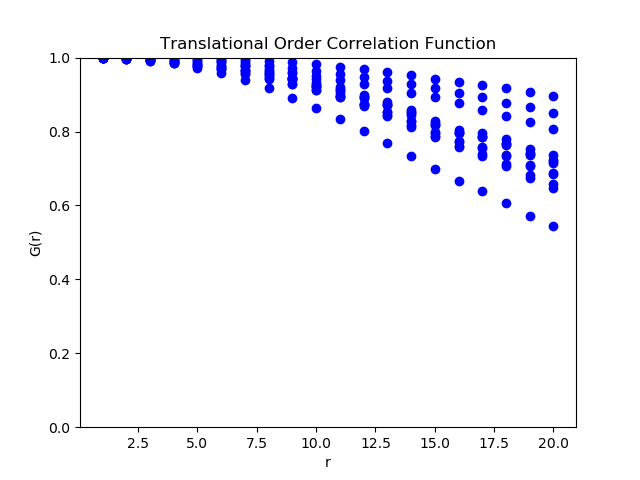

Values plotted in this chart, from the file beside it:
1, 0.997944233, 1.003043424, 0.999067651, 1.004259323, 0.999796115, 0.998178725, 1.000883183, 0.998662903, 0.999486704, 0.997992571, 0.998826256, 1.0031589, , 1.000108332, 0.000639217, 0.002214311, 12
2, 0.9959, 1.006, 0.9981, 1.009, 0.9996, 0.9964, 1.002, 0.9973, 0.999, 0.996, 0.9977, 1.006, , 1, 0.001278, 0.004429, 12
3, 0.9916, 1.007, 0.9954, 1.011, 0.9985, 0.9926, 1.002, 0.9942, 0.9972, 0.9917, 0.9929, 1.008, , 0.9985, 0.001998, 0.006921, 12
4, 0.9855, 1.005, 0.9909, 1.011, 0.9965, 0.9874, 1.002, 0.9896, 0.9943, 0.9857, 0.9847, 1.006, , 0.9949, 0.002646, 0.009166, 12
5, 0.9779, 0.9992, 0.985, 1.007, 0.9936, 0.9809, 1.001, 0.9838, 0.9902, 0.9782, 0.9731, 1, , 0.9892, 0.003171, 0.01099, 12
6, 0.9688, 0.9907, 0.9776, 1.001, 0.9899, 0.9731, 0.9987, 0.9766, 0.9852, 0.9692, 0.9588, 0.9922, , 0.9818, 0.00379, 0.01313, 12
7, 0.9567, 0.9775, 0.9675, 0.9901, 0.9848, 0.9626, 0.9955, 0.9669, 0.9783, 0.9571, 0.9392, 0.9793, , 0.9713, 0.00463, 0.01604, 12
8, 0.9433, 0.961, 0.9561, 0.9763, 0.9788, 0.951, 0.9916, 0.9562, 0.9703, 0.9438, 0.9167, 0.9632, , 0.959, 0.005675, 0.01966, 12
9, 0.9292, 0.9413, 0.9441, 0.9595, 0.972, 0.9389, 0.9871, 0.945, 0.9613, 0.9297, 0.8919, 0.9438, , 0.9453, 0.006923, 0.02398, 12
10, 0.9124, 0.9201, 0.9293, 0.941, 0.9645, 0.9243, 0.9816, 0.9311, 0.9515, 0.9128, 0.8644, 0.923, , 0.9297, 0.008492, 0.02942, 12
11, 0.8941, 0.8958, 0.913, 0.9196, 0.9561, 0.9081, 0.9754, 0.9158, 0.9405, 0.8943, 0.8341, 0.8989, , 0.9121, 0.0103, 0.03568, 12
12, 0.8733, 0.8678, 0.8941, 0.8945, 0.9466, 0.8896, 0.968, 0.8981, 0.9282, 0.8732, 0.8002, 0.8711, , 0.8921, 0.0124, 0.04294, 12
13, 0.8526, 0.8412, 0.8749, 0.8706, 0.9374, 0.8708, 0.9608, 0.8799, 0.9165, 0.852, 0.7679, 0.8445, , 0.8724, 0.01444, 0.05002, 12
14, 0.8296, 0.813, 0.8533, 0.8451, 0.9275, 0.8495, 0.9527, 0.8591, 0.9041, 0.8284, 0.7345, 0.8164, , 0.8511, 0.01658, 0.05744, 12
15, 0.7986, 0.7855, 0.8219, 0.8183, 0.9173, 0.8177, 0.9431, 0.8272, 0.8929, 0.7954, 0.6998, 0.7879, , 0.8255, 0.01894, 0.06562, 12
16, 0.774, 0.758, 0.7992, 0.7966, 0.9054, 0.795, 0.9344, 0.8052, 0.878, 0.7703, 0.6673, 0.7611, , 0.8037, 0.02089, 0.07236, 12
17, 0.758, 0.7345, 0.7875, 0.7839, 0.8921, 0.7839, 0.927, 0.7959, 0.8594, 0.7554, 0.6388, 0.7401, , 0.788, 0.02215, 0.07672, 12
18, 0.7368, 0.7058, 0.7693, 0.7628, 0.8785, 0.7665, 0.9175, 0.7797, 0.8412, 0.7345, 0.6063, 0.7129, , 0.7677, 0.02387, 0.0827, 12
19, 0.7092, 0.6747, 0.7425, 0.7357, 0.865, 0.7403, 0.9063, 0.7538, 0.8248, 0.7058, 0.5722, 0.682, , 0.7427, 0.02589, 0.08969, 12
20, 0.6872, 0.648, 0.7227, 0.7154, 0.8512, 0.7214, 0.8963, 0.7357, 0.8073, 0.6841, 0.5431, 0.657, , 0.7225, 0.02738, 0.09483, 12
